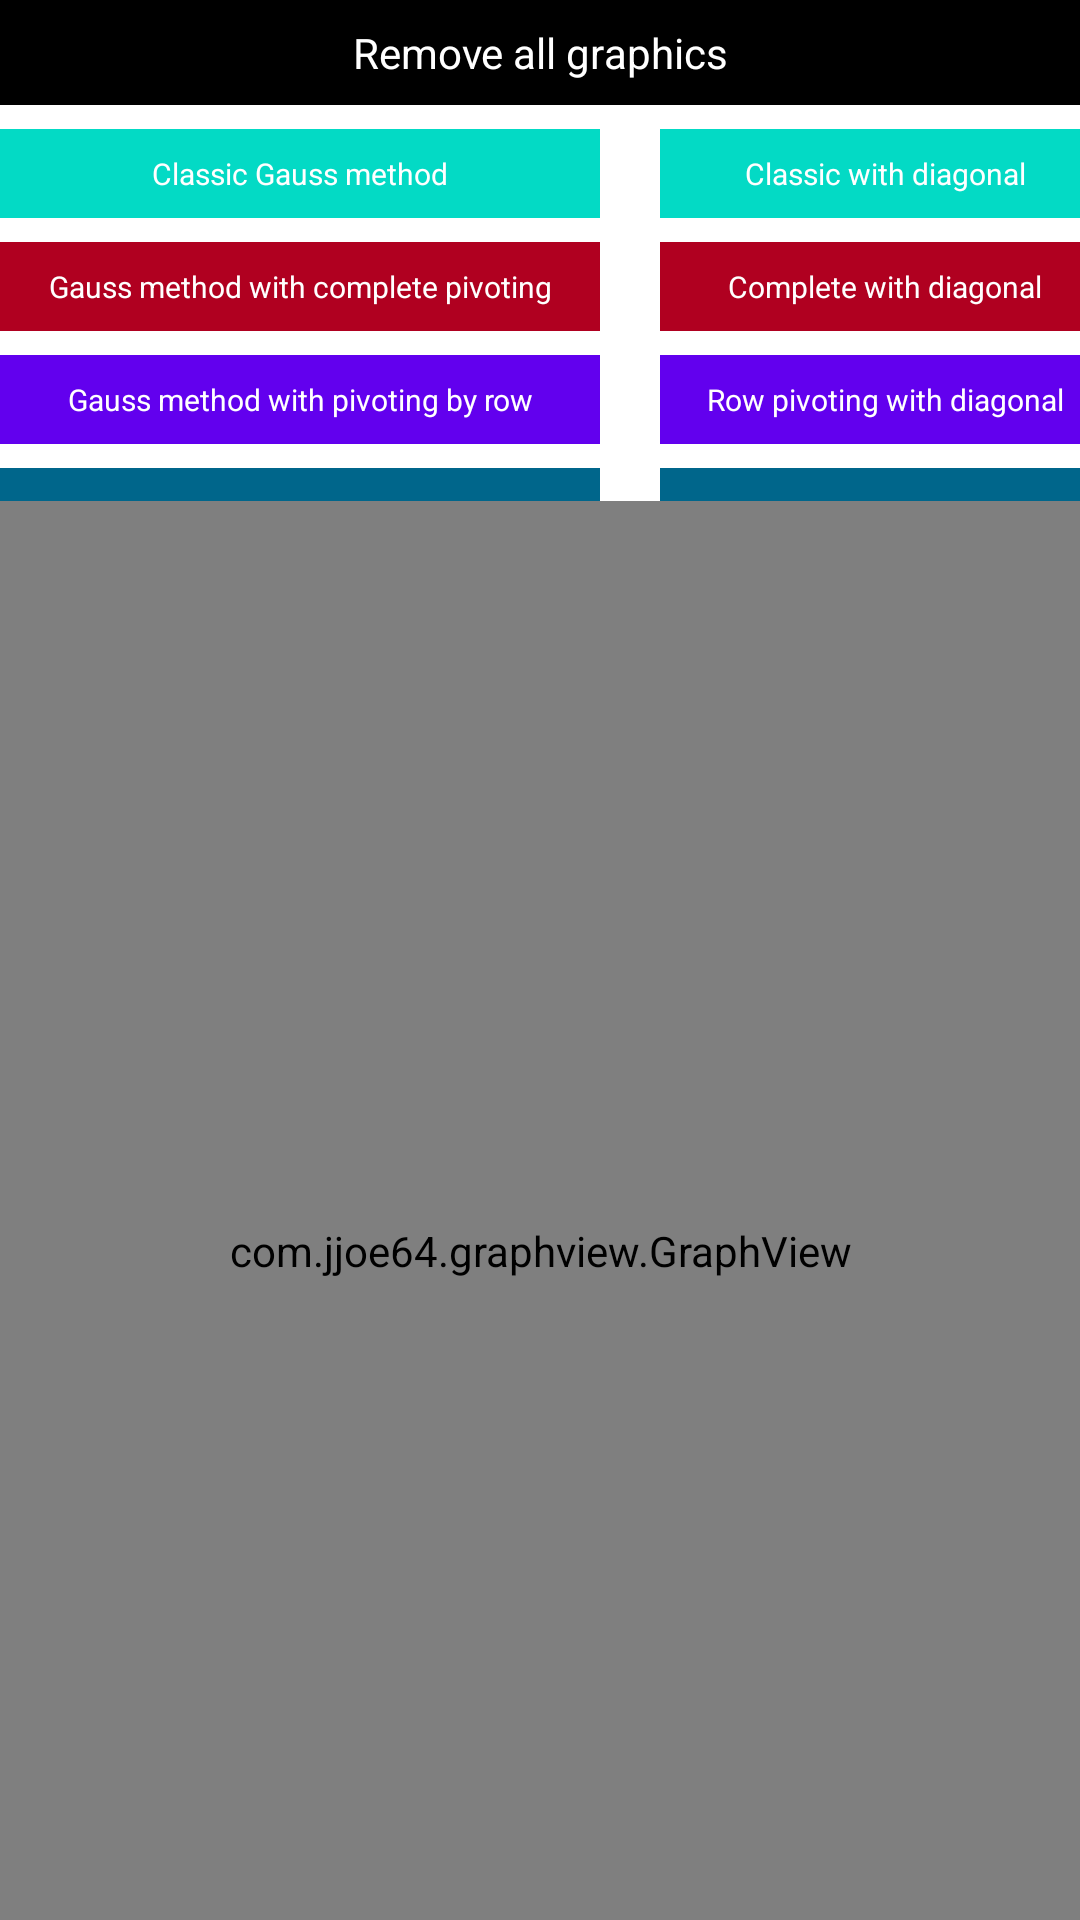

Write the Android layout XML for this screen, with the resource values it uses.
<!-- AndroidManifest.xml: application theme Theme.NumericalTasksSolver -->
<!-- res/layout/fragment_gauss_method_visualization.xml -->
<?xml version="1.0" encoding="utf-8"?>
<androidx.constraintlayout.widget.ConstraintLayout xmlns:android="http://schemas.android.com/apk/res/android"
    xmlns:app="http://schemas.android.com/apk/res-auto"
    android:layout_width="match_parent"
    android:layout_height="match_parent"
    android:layout_marginStart="16dp"
    android:layout_marginTop="16dp"
    android:layout_marginEnd="16dp">

    <TextView
        android:id="@+id/remove_all_graphics_btn"
        android:layout_width="match_parent"
        android:layout_height="wrap_content"
        android:background="@color/black"
        android:gravity="center"
        android:padding="8dp"
        android:text="Remove all graphics"
        android:textColor="@color/white"
        app:layout_constraintEnd_toEndOf="parent"
        app:layout_constraintStart_toStartOf="parent"
        app:layout_constraintTop_toTopOf="parent" />

    <LinearLayout
        android:layout_width="150dp"
        android:layout_height="wrap_content"
        android:layout_marginStart="30dp"
        android:orientation="vertical"
        android:gravity="end"
        app:layout_constraintEnd_toEndOf="parent"
        android:id="@+id/layout_with_gauss_method_btns_diagonal"
        app:layout_constraintStart_toEndOf="@id/layout_with_gauss_method_btns"
        app:layout_constraintTop_toBottomOf="@id/remove_all_graphics_btn">

        <TextView
            android:id="@+id/classic_gauss_method_btn_diagonal"
            android:layout_width="match_parent"
            android:layout_height="wrap_content"
            android:textSize="10sp"
            android:background="@color/teal_200"
            android:gravity="center"
            android:padding="8dp"
            android:text="Classic with diagonal"
            android:textColor="@color/white"
            android:layout_marginTop="8dp" />

        <TextView
            android:id="@+id/gauss_method_with_complete_pivoting_btn_diagonal"
            android:layout_width="match_parent"
            android:layout_height="wrap_content"
            android:layout_marginTop="8dp"
            android:background="@color/design_default_color_error"
            android:gravity="center"
            android:padding="8dp"
            android:textSize="10sp"
            android:text="Complete with diagonal"
            android:textColor="@color/white"/>

        <TextView
            android:id="@+id/gauss_method_with_pivoting_by_row_btn_diagonal"
            android:layout_width="match_parent"
            android:layout_height="wrap_content"
            android:layout_marginTop="8dp"
            android:textSize="10sp"
            android:background="@color/design_default_color_primary"
            android:gravity="center"
            android:padding="8dp"
            android:text="Row pivoting with diagonal"
            android:textColor="@color/white" />

        <TextView
            android:id="@+id/gauss_method_with_pivoting_by_column_btn_diagonal"
            android:layout_width="match_parent"
            android:layout_height="wrap_content"
            android:layout_marginTop="8dp"
            android:background="@color/material_dynamic_primary40"
            android:gravity="center"
            android:textSize="10sp"
            android:padding="8dp"
            android:text="Column pivoting with diagonal"
            android:textColor="@color/white"/>

    </LinearLayout>

    <LinearLayout
        android:layout_width="200dp"
        android:layout_height="wrap_content"
        android:orientation="vertical"
        android:gravity="start"
        android:id="@+id/layout_with_gauss_method_btns"
        app:layout_constraintStart_toStartOf="parent"
        app:layout_constraintTop_toBottomOf="@id/remove_all_graphics_btn">

        <TextView
            android:id="@+id/classic_gauss_method_btn"
            android:layout_width="match_parent"
            android:layout_height="wrap_content"
            android:textSize="10sp"
            android:background="@color/teal_200"
            android:gravity="center"
            android:padding="8dp"
            android:text="Classic Gauss method"
            android:textColor="@color/white"
            android:layout_marginTop="8dp" />

        <TextView
            android:id="@+id/gauss_method_with_complete_pivoting_btn"
            android:layout_width="match_parent"
            android:layout_height="wrap_content"
            android:layout_marginTop="8dp"
            android:background="@color/design_default_color_error"
            android:gravity="center"
            android:padding="8dp"
            android:textSize="10sp"
            android:text="Gauss method with complete pivoting"
            android:textColor="@color/white"/>

        <TextView
            android:id="@+id/gauss_method_with_pivoting_by_row_btn"
            android:layout_width="match_parent"
            android:layout_height="wrap_content"
            android:layout_marginTop="8dp"
            android:textSize="10sp"
            android:background="@color/design_default_color_primary"
            android:gravity="center"
            android:padding="8dp"
            android:text="Gauss method with pivoting by row"
            android:textColor="@color/white" />

        <TextView
            android:id="@+id/gauss_method_with_pivoting_by_column_btn"
            android:layout_width="match_parent"
            android:layout_height="wrap_content"
            android:layout_marginTop="8dp"
            android:background="@color/material_dynamic_primary40"
            android:gravity="center"
            android:textSize="10sp"
            android:padding="8dp"
            android:text="Gauss method with pivoting by column"
            android:textColor="@color/white"/>

    </LinearLayout>

    <com.jjoe64.graphview.GraphView
        android:id="@+id/graph"
        android:layout_width="match_parent"
        android:layout_height="500dp"
        android:layout_marginTop="8dp"
        app:layout_constraintBottom_toBottomOf="parent"
        app:layout_constraintEnd_toEndOf="parent"
        app:layout_constraintStart_toStartOf="parent"
        app:layout_constraintTop_toBottomOf="@+id/layout_with_gauss_method_btns" />

</androidx.constraintlayout.widget.ConstraintLayout>
<!-- resources referenced by this layout -->
<resources>
  <style name="Theme.NumericalTasksSolver" parent="Theme.MaterialComponents.DayNight.DarkActionBar">
          
          <item name="colorPrimary">@color/purple_500</item>
          <item name="colorPrimaryVariant">@color/purple_700</item>
          <item name="colorOnPrimary">@color/white</item>
          
          <item name="colorSecondary">@color/teal_200</item>
          <item name="colorSecondaryVariant">@color/teal_700</item>
          <item name="colorOnSecondary">@color/black</item>
          
          <item name="android:statusBarColor" tools:targetApi="l">?attr/colorPrimaryVariant</item>
          
      </style>
  <!-- not gathered from this repository: default colours our renderer supplied (Android Studio template values) -->
  <color name="purple_500">#FF6200EE</color>
  <color name="purple_700">#FF3700B3</color>
  <color name="teal_200">#FF03DAC5</color>
  <color name="teal_700">#FF018786</color>
  <color name="black">#FF000000</color>
  <color name="white">#FFFFFFFF</color>
</resources>
